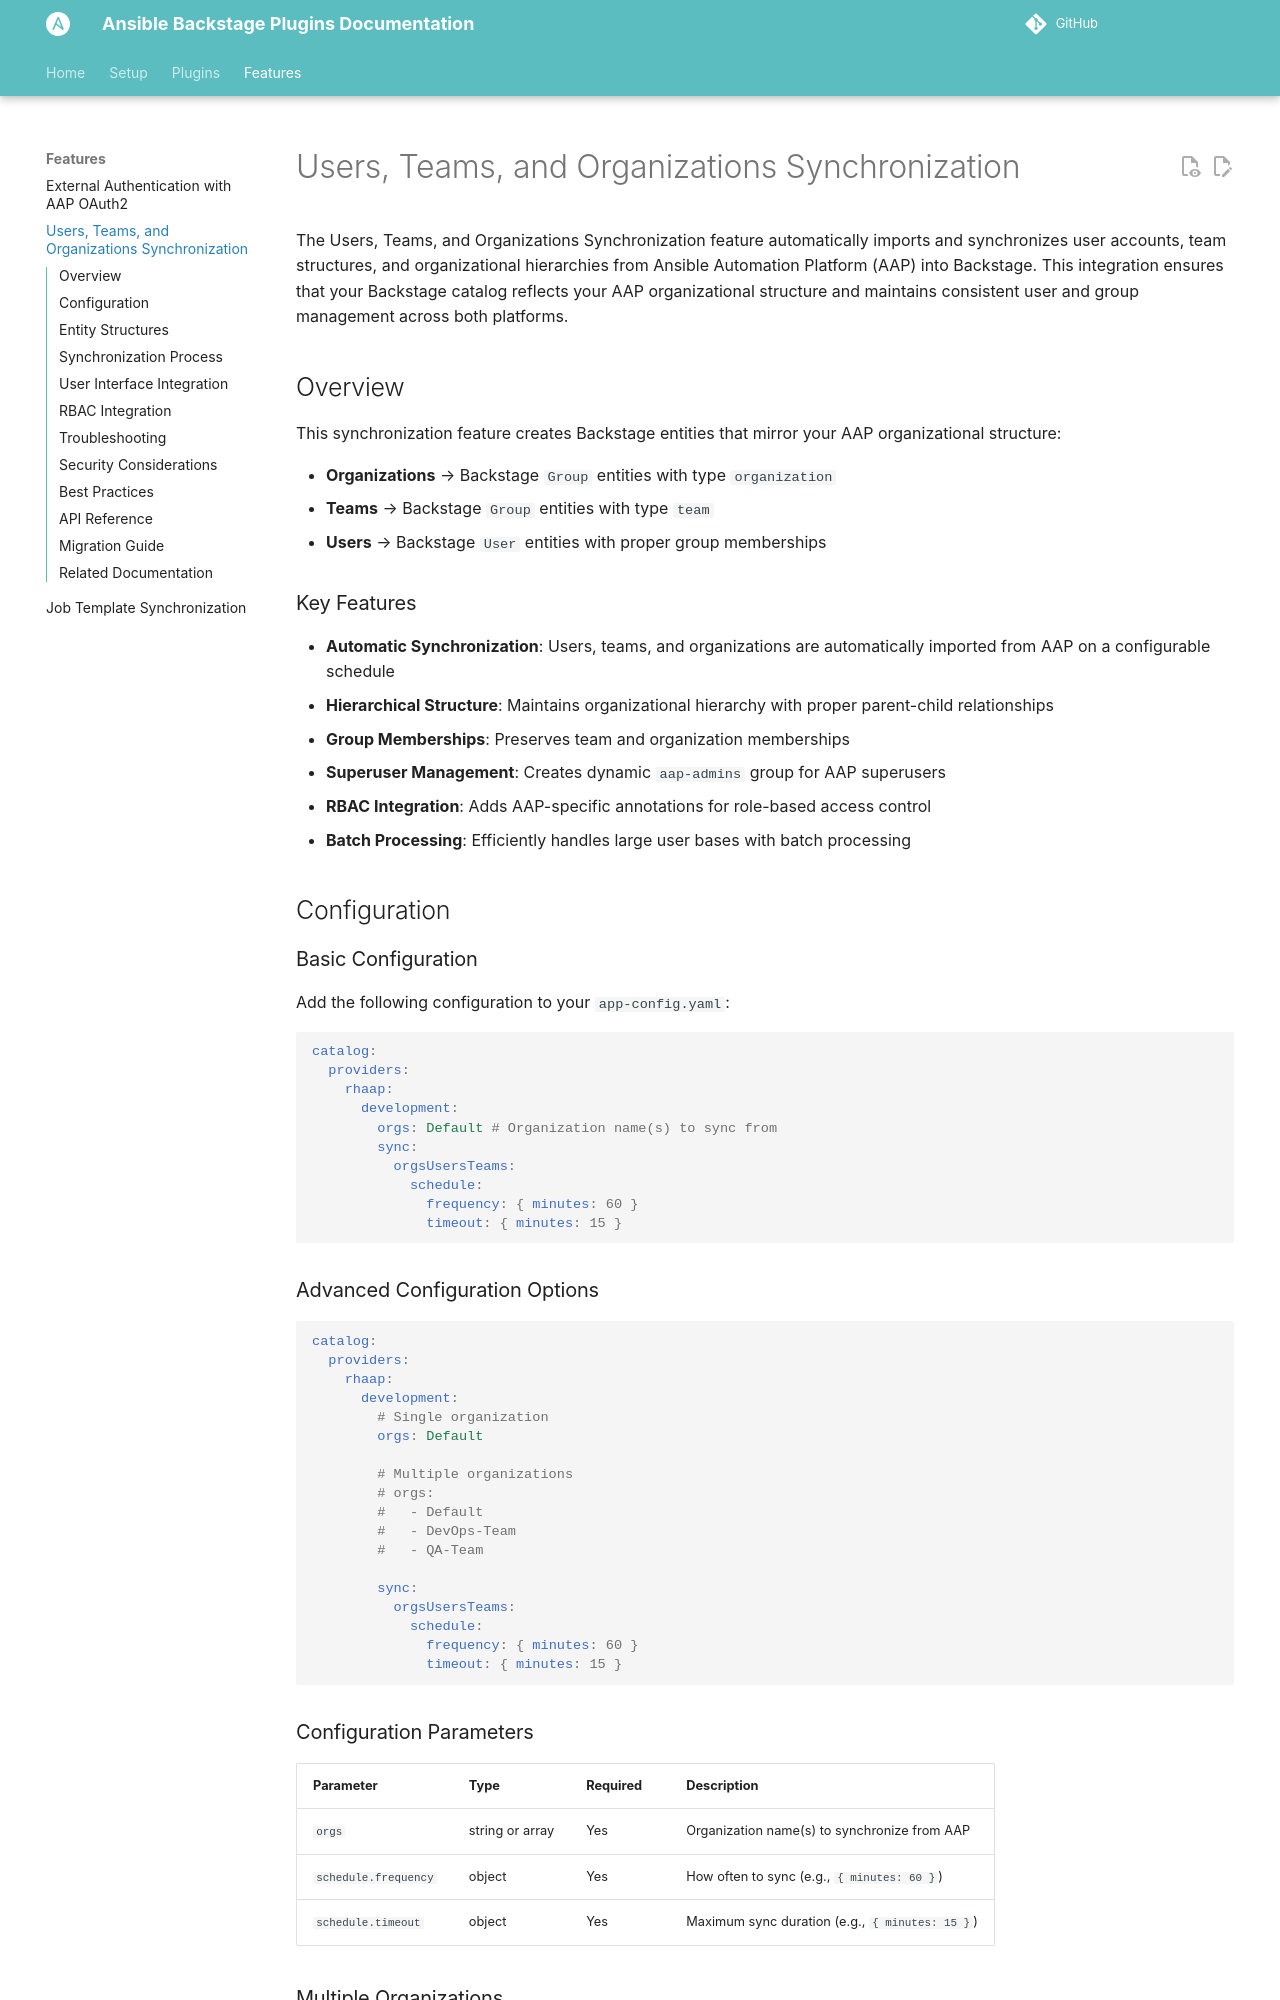

repository: craig-br/backstage-plugins-ansible · page: features/users-teams-organizations/index.html · generator: mkdocs

# Users, Teams, and Organizations Synchronization

The Users, Teams, and Organizations Synchronization feature automatically imports and synchronizes user accounts, team structures, and organizational hierarchies from Ansible Automation Platform (AAP) into Backstage. This integration ensures that your Backstage catalog reflects your AAP organizational structure and maintains consistent user and group management across both platforms.

## Overview

This synchronization feature creates Backstage entities that mirror your AAP organizational structure:

- **Organizations** → Backstage `Group` entities with type `organization`
- **Teams** → Backstage `Group` entities with type `team`
- **Users** → Backstage `User` entities with proper group memberships

### Key Features

- **Automatic Synchronization**: Users, teams, and organizations are automatically imported from AAP on a configurable schedule
- **Hierarchical Structure**: Maintains organizational hierarchy with proper parent-child relationships
- **Group Memberships**: Preserves team and organization memberships
- **Superuser Management**: Creates dynamic `aap-admins` group for AAP superusers
- **RBAC Integration**: Adds AAP-specific annotations for role-based access control
- **Batch Processing**: Efficiently handles large user bases with batch processing

## Configuration

### Basic Configuration

Add the following configuration to your `app-config.yaml`:

```yaml
catalog:
  providers:
    rhaap:
      development:
        orgs: Default # Organization name(s) to sync from
        sync:
          orgsUsersTeams:
            schedule:
              frequency: { minutes: 60 }
              timeout: { minutes: 15 }
```

### Advanced Configuration Options

```yaml
catalog:
  providers:
    rhaap:
      development:
        # Single organization
        orgs: Default

        # Multiple organizations
        # orgs:
        #   - Default
        #   - DevOps-Team
        #   - QA-Team

        sync:
          orgsUsersTeams:
            schedule:
              frequency: { minutes: 60 }
              timeout: { minutes: 15 }
```
